Run: headless pygame with SDL's dummy video driver; simulated clock (each Clock.tick advances the game by its frame time, no real sleeping); random seed 0; keys injected as events and as key.get_pressed() state; mouse plan: one left click at the window centre at the start of phase 2, then a move to the lower-right quarter at the start of phase 3.
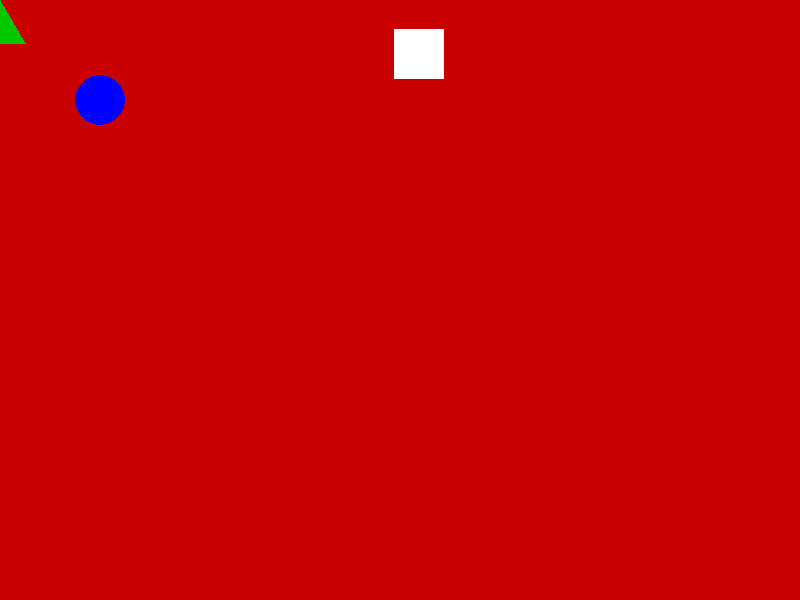
Frame 1 of 4 · flips 1–60 · no input
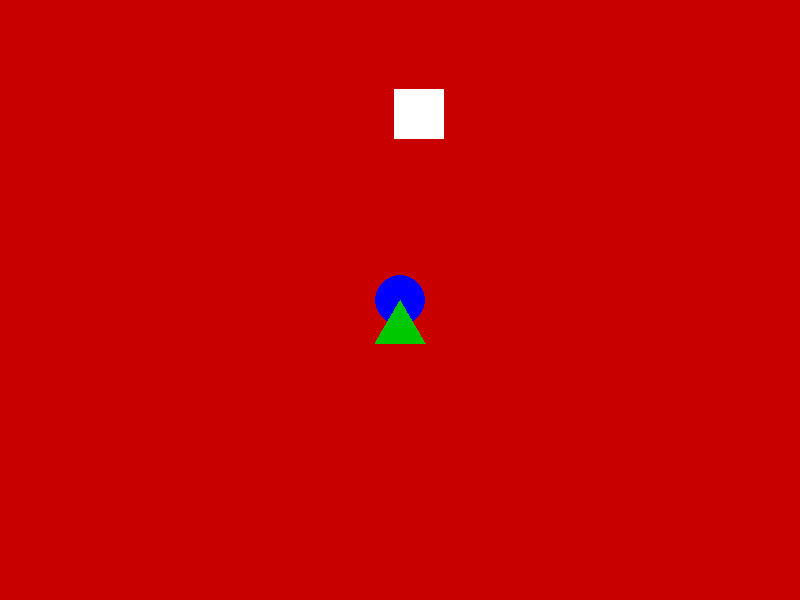
Frame 2 of 4 · flips 61–180 · clicked the window centre · tapped SPACE, RETURN · held RIGHT (→), D
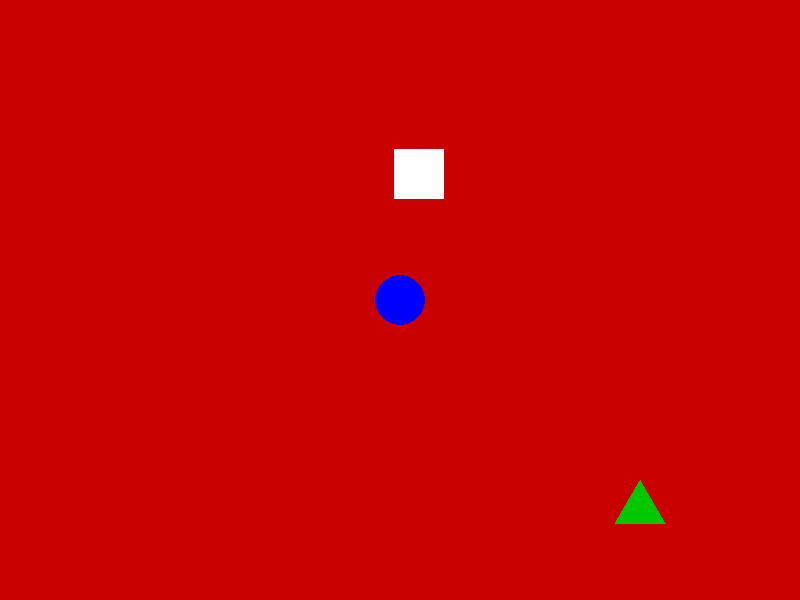
Frame 3 of 4 · flips 181–300 · moved the mouse to the lower-right quarter · held DOWN (↓), S
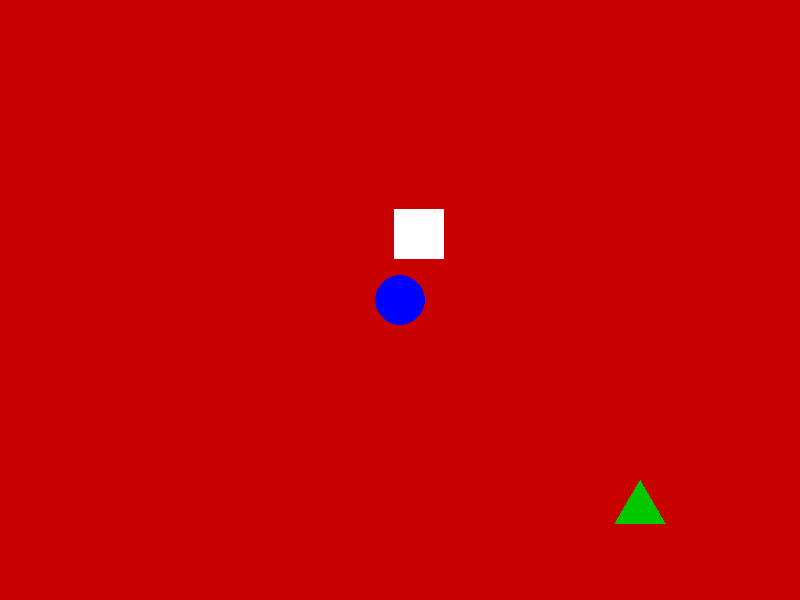
Frame 4 of 4 · flips 301–420 · held LEFT (←), A, UP (↑), W

The pygame program that drew these frames:

import pygame
import random
pygame.init()
screen = pygame.display.set_mode((800, 600))

white = [255, 255, 255]
red = [255, 0, 0]
green = [0, 255, 0]
blue = [0, 0, 255]

place = [100, 100]
triplace = [0, 0]
cubpos = [0, 0]
font = pygame.font.SysFont("Arial", 36)

running = True
while running:
    for event in pygame.event.get():
        if event.type == pygame.QUIT:
            running = False
    screen.fill((200, 0, 0))
    mouspos = pygame.mouse.get_pos()
    triplace = mouspos
    keys = pygame.key.get_pressed()
    muspes = pygame.mouse.get_pressed()
    if muspes[0]:
        place = mouspos
    if keys[pygame.K_SPACE]:
        place = mouspos
    
    cubpos[1] += 0.5
    if ((cubpos[0] + 25 - triplace[0]) ** 2 + (cubpos[1] + 25 - triplace[1]) ** 2) ** 0.5 < (50):
        cubpos[1] = 0
        cubpos[0] = random.randint(0, 750)
    if ((cubpos[0] + 25 - place[0]) ** 2 + (cubpos[1] + 25 - place[1]) ** 2) ** 0.5 < (50) or cubpos[1] > 600:
        running = False

    pygame.draw.circle(screen, (0, 0, 255), place, 25)
    pygame.draw.polygon(screen, (0, 200, 0), (triplace, (triplace[0] - 25, triplace[1] + 43), (triplace[0] + 25, triplace[1] + 43)))
    pygame.draw.rect(screen, (255, 255, 255), (cubpos[0], cubpos[1], 50, 50))
    pygame.display.update()
